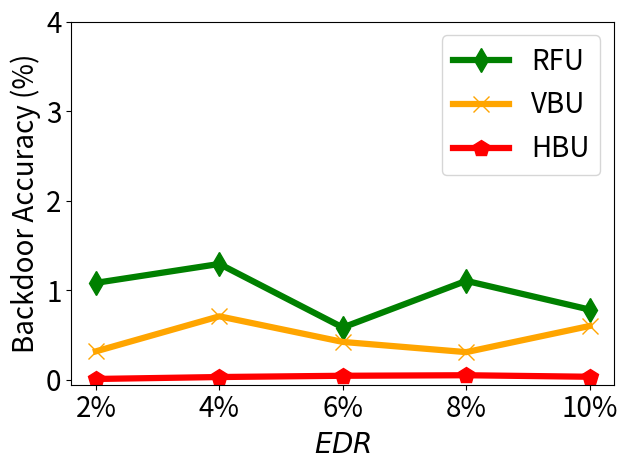

This chart was generated by the following Python code:


import numpy as np
import matplotlib.pyplot as plt

epsilon = 3
beta = 1 / epsilon


x=[1, 2, 3, 4, 5]
# validation_for_plt =[97,95.8600, 94.9400, 93.5400, 93.2400]
# attack_for_plt=[0, 0.3524, 0, 0.1762, 0.1762]
# basic_for_plt=[99.8, 99.8, 99.8, 99.8, 99.8]

labels =    ['2%', '4%', '6%', '8%', '10%']
unl_fr =    [0.0,   0.0, 0.0,   0.0,  0.0 ]
unl_br =    [ 0.317, 0.708, 0.422, 0.308, 0.6  ]
unl_vibu =  [ 1.0817, 1.29275, 0.583, 1.104, 0.783]
#unl_self_r = [0.009,0.002,0.002, 0.005, 0.007 ]
unl_hess_r = [0.00833, 0.03,0.044, 0.05, 0.033 ]




plt.figure()
l_w=4.5
m_s=12
#plt.figure(figsize=(8, 5.3))
#plt.plot(x, unl_fr, color='blue', marker='^', label='Retrain',linewidth=4, markersize=10)
plt.plot(x, unl_vibu, color='g',  marker='d',  label='RFU',linewidth=l_w,  markersize=m_s)
plt.plot(x, unl_br, color='orange',  marker='x',  label='VBU',linewidth=l_w,  markersize=m_s)
#plt.plot(x, unl_self_r, color='g',  marker='*',  label='RFU-SS',linewidth=4, markersize=10)
plt.plot(x, unl_hess_r, color='r',  marker='p',  label='HBU',linewidth=l_w, markersize=m_s)
#plt.plot(x, unl_self_r, color='g',  marker='*',  label='RFU-SS',linewidth=4, markersize=10)

# plt.plot(x, y_sa03, color='r',  marker='2',  label='AAAI21 A_acc, pr=0.3',linewidth=3, markersize=8)
# plt.plot(x, y_sa05, color='darkblue',  marker='4',  label='AAAI21 A_acc, pr=0.5',linewidth=3, markersize=8)
# plt.plot(x, y_ma03, color='darkviolet',  marker='3',  label='FedMC A_acc, pr=0.3',linewidth=3, markersize=8)
# plt.plot(x, y_ma05, color='cyan',  marker='p',  label='FedMC A_acc, pr=0.5',linewidth=3, markersize=8)

# plt.plot(x, y_sa03, color='r',  marker='2',  label='AAAI21 A_acc, pr=0.3',linewidth=3, markersize=8)
# plt.plot(x, y_sa05, color='darkblue',  marker='4',  label='AAAI21 A_acc, pr=0.5',linewidth=3, markersize=8)
# plt.plot(x, y_ma03, color='darkviolet',  marker='3',  label='FedMC A_acc, pr=0.3',linewidth=3, markersize=8)
# plt.plot(x, y_ma05, color='cyan',  marker='p',  label='FedMC A_acc, pr=0.5',linewidth=3, markersize=8)


# plt.grid()
leg = plt.legend(fancybox=True, shadow=True)
# plt.xlabel('Malicious Client Ratio (%)' ,fontsize=16)
plt.ylabel('Backdoor Accuracy (%)' ,fontsize=20)
my_y_ticks = np.arange(0 ,5,1)
plt.yticks(my_y_ticks,fontsize=20)

plt.xlabel('$\it{EDR}$' ,fontsize=20)
plt.xticks(x, labels, fontsize=20)
# plt.title('CIFAR10 IID')
plt.legend(loc='best',fontsize=20)
plt.tight_layout()
#plt.title("MNIST")
plt.rcParams['figure.figsize'] = (2.0, 1)
plt.rcParams['image.interpolation'] = 'nearest'
plt.rcParams['figure.subplot.left'] = 0.11
plt.rcParams['figure.subplot.bottom'] = 0.08
plt.rcParams['figure.subplot.right'] = 0.977
plt.rcParams['figure.subplot.top'] = 0.969
plt.savefig('mnist_backacc_er_curve.png', dpi=200)
plt.show()